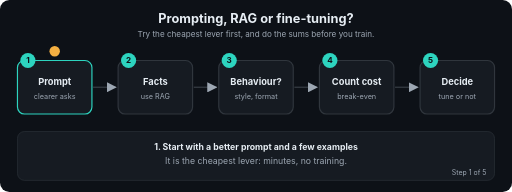
t = 0.00 s
t = 1.69 s: frame unchanged from t = 0.00 s, image omitted
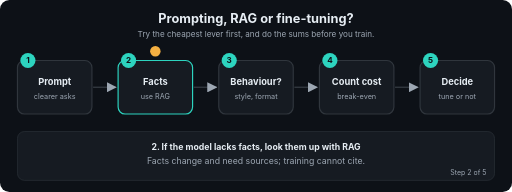
t = 3.24 s
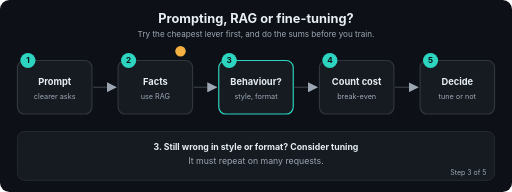
t = 5.01 s
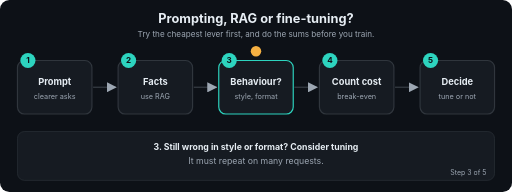
t = 6.71 s
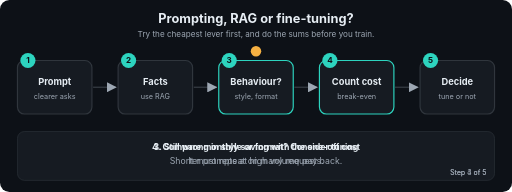
t = 7.20 s

The animated SVG that drew these frames (rendered in a browser with its animation timeline set to each time). Animation: 22 SMIL elements (animate=22); frames cover the first 7.20 s, repeats indefinitely.

<svg xmlns="http://www.w3.org/2000/svg" viewBox="0 0 880 330" width="880" height="330" role="img" aria-labelledby="t d" font-family="-apple-system,Segoe UI,Helvetica,Arial,sans-serif">
<title id="t">Prompting, RAG or fine-tuning?</title>
<desc id="d">Try the cheapest lever first, and do the sums before you train.</desc>
<defs><marker id="ah" viewBox="0 0 10 10" refX="9" refY="5" markerWidth="7" markerHeight="7" orient="auto"><path d="M0,0 L10,5 L0,10 z" fill="#9DA7B3"/></marker></defs>
<rect width="880" height="330" rx="16" fill="#0D1117"/>
<text x="440.0" y="40" font-size="22" fill="#E6EDF3" font-weight="700" text-anchor="middle">Prompting, RAG or fine-tuning?</text>
<text x="440.0" y="64" font-size="14" fill="#9DA7B3" font-weight="400" text-anchor="middle">Try the cheapest lever first, and do the sums before you train.</text>
<line x1="160" y1="150" x2="199" y2="150" stroke="#30363D" stroke-width="2.5" marker-end="url(#ah)"/>
<line x1="333" y1="150" x2="372" y2="150" stroke="#30363D" stroke-width="2.5" marker-end="url(#ah)"/>
<line x1="506" y1="150" x2="545" y2="150" stroke="#30363D" stroke-width="2.5" marker-end="url(#ah)"/>
<line x1="679" y1="150" x2="718" y2="150" stroke="#30363D" stroke-width="2.5" marker-end="url(#ah)"/>
<rect x="30" y="104" width="128" height="92" rx="12" fill="#161B22" stroke="#30363D" stroke-width="2"><animate attributeName="stroke" dur="12.0s" repeatCount="indefinite" keyTimes="0;0.2;0.212;1" values="#2DD4BF;#2DD4BF;#30363D;#30363D"/></rect>
<circle cx="48" cy="104" r="13" fill="#2DD4BF"/><text x="48" y="109" font-size="14" fill="#0D1117" font-weight="700" text-anchor="middle">1</text>
<text x="94" y="146" font-size="16" fill="#E6EDF3" font-weight="700" text-anchor="middle">Prompt</text>
<text x="94" y="170" font-size="12.5" fill="#9DA7B3" font-weight="400" text-anchor="middle">clearer asks</text>
<rect x="203" y="104" width="128" height="92" rx="12" fill="#161B22" stroke="#30363D" stroke-width="2"><animate attributeName="stroke" dur="12.0s" repeatCount="indefinite" keyTimes="0;0.188;0.2;0.4;0.412;1" values="#30363D;#30363D;#2DD4BF;#2DD4BF;#30363D;#30363D"/></rect>
<circle cx="221" cy="104" r="13" fill="#2DD4BF"/><text x="221" y="109" font-size="14" fill="#0D1117" font-weight="700" text-anchor="middle">2</text>
<text x="267" y="146" font-size="16" fill="#E6EDF3" font-weight="700" text-anchor="middle">Facts</text>
<text x="267" y="170" font-size="12.5" fill="#9DA7B3" font-weight="400" text-anchor="middle">use RAG</text>
<rect x="376" y="104" width="128" height="92" rx="12" fill="#161B22" stroke="#30363D" stroke-width="2"><animate attributeName="stroke" dur="12.0s" repeatCount="indefinite" keyTimes="0;0.388;0.4;0.6;0.612;1" values="#30363D;#30363D;#2DD4BF;#2DD4BF;#30363D;#30363D"/></rect>
<circle cx="394" cy="104" r="13" fill="#2DD4BF"/><text x="394" y="109" font-size="14" fill="#0D1117" font-weight="700" text-anchor="middle">3</text>
<text x="440" y="146" font-size="16" fill="#E6EDF3" font-weight="700" text-anchor="middle">Behaviour?</text>
<text x="440" y="170" font-size="12.5" fill="#9DA7B3" font-weight="400" text-anchor="middle">style, format</text>
<rect x="549" y="104" width="128" height="92" rx="12" fill="#161B22" stroke="#30363D" stroke-width="2"><animate attributeName="stroke" dur="12.0s" repeatCount="indefinite" keyTimes="0;0.588;0.6;0.8;0.812;1" values="#30363D;#30363D;#2DD4BF;#2DD4BF;#30363D;#30363D"/></rect>
<circle cx="567" cy="104" r="13" fill="#2DD4BF"/><text x="567" y="109" font-size="14" fill="#0D1117" font-weight="700" text-anchor="middle">4</text>
<text x="613" y="146" font-size="16" fill="#E6EDF3" font-weight="700" text-anchor="middle">Count cost</text>
<text x="613" y="170" font-size="12.5" fill="#9DA7B3" font-weight="400" text-anchor="middle">break-even</text>
<rect x="722" y="104" width="128" height="92" rx="12" fill="#161B22" stroke="#30363D" stroke-width="2"><animate attributeName="stroke" dur="12.0s" repeatCount="indefinite" keyTimes="0;0.788;0.8;1.0" values="#30363D;#30363D;#2DD4BF;#2DD4BF"/></rect>
<circle cx="740" cy="104" r="13" fill="#2DD4BF"/><text x="740" y="109" font-size="14" fill="#0D1117" font-weight="700" text-anchor="middle">5</text>
<text x="786" y="146" font-size="16" fill="#E6EDF3" font-weight="700" text-anchor="middle">Decide</text>
<text x="786" y="170" font-size="12.5" fill="#9DA7B3" font-weight="400" text-anchor="middle">tune or not</text>
<circle r="9" fill="#F5B042" cx="94" cy="88"><animate attributeName="cx" dur="12.0s" repeatCount="indefinite" keyTimes="0.0;0.01;0.2;0.27;0.4;0.47;0.6;0.67;0.8;0.87;1.0" values="94;94;94;267;267;440;440;613;613;786;786"/><animate attributeName="cy" dur="12.0s" repeatCount="indefinite" keyTimes="0.0;0.01;0.2;0.27;0.4;0.47;0.6;0.67;0.8;0.87;1.0" values="88;88;88;88;88;88;88;88;88;88;88"/></circle>
<rect x="30" y="226" width="820" height="84" rx="12" fill="#161B22" stroke="#30363D"/>
<text x="440.0" y="258" font-size="15" fill="#E6EDF3" font-weight="700" text-anchor="middle" opacity="0">1. Start with a better prompt and a few examples<animate attributeName="opacity" dur="12.0s" repeatCount="indefinite" keyTimes="0;0.2;0.212;1" values="1;1;0;0"/></text>
<text x="440.0" y="282" font-size="15" fill="#9DA7B3" font-weight="400" text-anchor="middle" opacity="0">It is the cheapest lever: minutes, no training.<animate attributeName="opacity" dur="12.0s" repeatCount="indefinite" keyTimes="0;0.2;0.212;1" values="1;1;0;0"/></text>
<text x="836" y="300" font-size="12" fill="#9DA7B3" text-anchor="end" opacity="0">Step 1 of 5<animate attributeName="opacity" dur="12.0s" repeatCount="indefinite" keyTimes="0;0.2;0.212;1" values="1;1;0;0"/></text>
<text x="440.0" y="258" font-size="15" fill="#E6EDF3" font-weight="700" text-anchor="middle" opacity="0">2. If the model lacks facts, look them up with RAG<animate attributeName="opacity" dur="12.0s" repeatCount="indefinite" keyTimes="0;0.188;0.2;0.4;0.412;1" values="0;0;1;1;0;0"/></text>
<text x="440.0" y="282" font-size="15" fill="#9DA7B3" font-weight="400" text-anchor="middle" opacity="0">Facts change and need sources; training cannot cite.<animate attributeName="opacity" dur="12.0s" repeatCount="indefinite" keyTimes="0;0.188;0.2;0.4;0.412;1" values="0;0;1;1;0;0"/></text>
<text x="836" y="300" font-size="12" fill="#9DA7B3" text-anchor="end" opacity="0">Step 2 of 5<animate attributeName="opacity" dur="12.0s" repeatCount="indefinite" keyTimes="0;0.188;0.2;0.4;0.412;1" values="0;0;1;1;0;0"/></text>
<text x="440.0" y="258" font-size="15" fill="#E6EDF3" font-weight="700" text-anchor="middle" opacity="0">3. Still wrong in style or format? Consider tuning<animate attributeName="opacity" dur="12.0s" repeatCount="indefinite" keyTimes="0;0.388;0.4;0.6;0.612;1" values="0;0;1;1;0;0"/></text>
<text x="440.0" y="282" font-size="15" fill="#9DA7B3" font-weight="400" text-anchor="middle" opacity="0">It must repeat on many requests.<animate attributeName="opacity" dur="12.0s" repeatCount="indefinite" keyTimes="0;0.388;0.4;0.6;0.612;1" values="0;0;1;1;0;0"/></text>
<text x="836" y="300" font-size="12" fill="#9DA7B3" text-anchor="end" opacity="0">Step 3 of 5<animate attributeName="opacity" dur="12.0s" repeatCount="indefinite" keyTimes="0;0.388;0.4;0.6;0.612;1" values="0;0;1;1;0;0"/></text>
<text x="440.0" y="258" font-size="15" fill="#E6EDF3" font-weight="700" text-anchor="middle" opacity="0">4. Compare monthly saving with the one-off cost<animate attributeName="opacity" dur="12.0s" repeatCount="indefinite" keyTimes="0;0.588;0.6;0.8;0.812;1" values="0;0;1;1;0;0"/></text>
<text x="440.0" y="282" font-size="15" fill="#9DA7B3" font-weight="400" text-anchor="middle" opacity="0">Shorter prompts at high volume pay back.<animate attributeName="opacity" dur="12.0s" repeatCount="indefinite" keyTimes="0;0.588;0.6;0.8;0.812;1" values="0;0;1;1;0;0"/></text>
<text x="836" y="300" font-size="12" fill="#9DA7B3" text-anchor="end" opacity="0">Step 4 of 5<animate attributeName="opacity" dur="12.0s" repeatCount="indefinite" keyTimes="0;0.588;0.6;0.8;0.812;1" values="0;0;1;1;0;0"/></text>
<text x="440.0" y="258" font-size="15" fill="#E6EDF3" font-weight="700" text-anchor="middle" opacity="0">5. Tune only if it pays back and you can test it<animate attributeName="opacity" dur="12.0s" repeatCount="indefinite" keyTimes="0;0.788;0.8;1.0" values="0;0;1;1"/></text>
<text x="440.0" y="282" font-size="15" fill="#9DA7B3" font-weight="400" text-anchor="middle" opacity="0">Otherwise keep prompting or RAG.<animate attributeName="opacity" dur="12.0s" repeatCount="indefinite" keyTimes="0;0.788;0.8;1.0" values="0;0;1;1"/></text>
<text x="836" y="300" font-size="12" fill="#9DA7B3" text-anchor="end" opacity="0">Step 5 of 5<animate attributeName="opacity" dur="12.0s" repeatCount="indefinite" keyTimes="0;0.788;0.8;1.0" values="0;0;1;1"/></text>
</svg>
